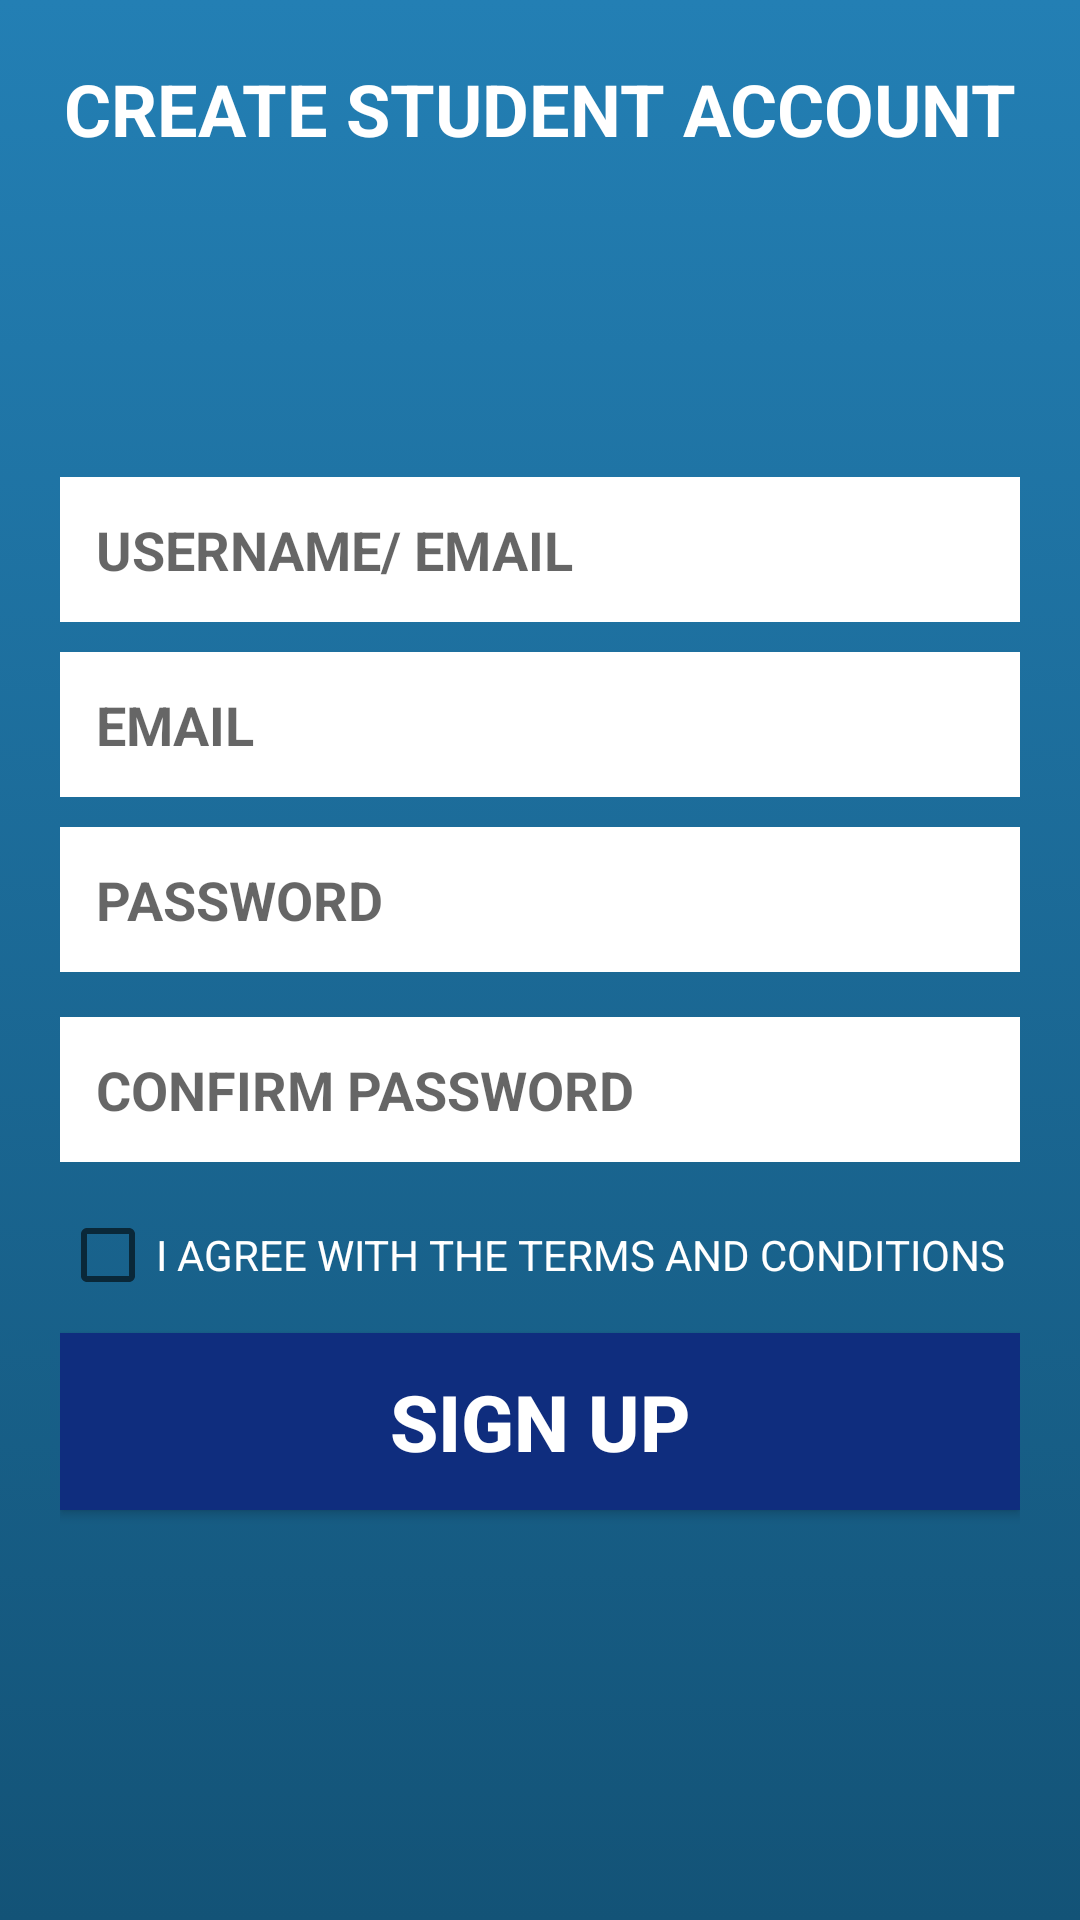

This screen was rendered from an Android layout file. Write that file and the resources it references.
<!-- AndroidManifest.xml: application theme AppTheme.NoActionBar -->
<!-- res/layout/activity_signup.xml -->
<?xml version="1.0" encoding="utf-8"?>
<LinearLayout xmlns:android="http://schemas.android.com/apk/res/android"
    xmlns:app="http://schemas.android.com/apk/res-auto"
    xmlns:tools="http://schemas.android.com/tools"
    android:layout_width="match_parent"
    android:layout_height="match_parent"
    tools:context=".Student.ui.StudentSignUpActivity"
    android:orientation="vertical"
    android:background="@drawable/bg_blue"
    android:padding="20dp">

    <TextView
        android:layout_width="match_parent"
        android:layout_height="wrap_content"
        android:textStyle="bold"
        android:textSize="24dp"
        android:textColor="@color/titleWhite"
        android:text="@string/create_student_account"
        android:gravity="center" />

    <LinearLayout
        android:layout_width="match_parent"
        android:layout_height="match_parent"
        android:gravity="center"
        android:orientation="vertical">

        <EditText
            android:id="@+id/editUsername"
            android:layout_width="match_parent"
            android:layout_height="wrap_content"
            android:background="@color/bwhite"
            android:hint="@string/username_email"
            android:inputType="textPersonName"
            android:textStyle="bold"
            android:textColor="@color/blue2"
            android:layout_marginBottom="10dp"
            android:imeOptions="actionNext"
            android:lines="1"
            android:padding="12dp" />

        <EditText
            android:id="@+id/editEmail"
            android:layout_width="match_parent"
            android:layout_height="wrap_content"
            android:background="@color/bwhite"
            android:hint="@string/email"
            android:inputType="textEmailAddress"
            android:lines="1"
            android:textStyle="bold"
            android:textColor="@color/blue2"
            android:layout_marginBottom="10dp"
            android:imeOptions="actionNext"
            android:padding="12dp" />

        <EditText
            android:id="@+id/editPassword"
            android:layout_width="match_parent"
            android:layout_height="wrap_content"
            android:background="@color/bwhite"
            android:hint="@string/password"
            android:textStyle="bold"
            android:inputType="textPassword"
            android:textColor="@color/blue2"
            android:layout_marginBottom="15dp"
            android:padding="12dp" />

        <EditText
            android:id="@+id/editConfirmPassword"
            android:layout_width="match_parent"
            android:layout_height="wrap_content"
            android:background="@color/bwhite"
            android:hint="@string/confirm_password"
            android:textStyle="bold"
            android:inputType="textPassword"
            android:textColor="@color/blue2"
            android:layout_marginBottom="15dp"
            android:padding="12dp" />

        <CheckBox
            android:layout_width="match_parent"
            android:layout_height="wrap_content"
            android:text="@string/i_agree_with_the_terms_and_conditions"
            android:textColor="@color/white"
            android:layout_marginBottom="10dp" />

        <Button
            android:id="@+id/btnSignUp"
            android:onClick="xml_student_info"
            android:layout_width="match_parent"
            android:layout_height="wrap_content"
            android:background="@color/colorPrimaryDark"
            android:text="@string/sign_up"
            android:textSize="26dp"
            android:textStyle="bold"
            android:textColor="@color/titleWhite"
            android:layout_marginBottom="10dp"
            android:padding="12dp" />
    </LinearLayout>

</LinearLayout>
<!-- resources referenced by this layout -->
<resources>
  <color name="blue2">#ED416CAB</color>
  <color name="bwhite">#fff</color>
  <color name="colorPrimaryDark">#0F2D7E</color>
  <color name="titleWhite">#fff</color>
  <color name="white">#fff</color>
  <!-- drawable bg_blue (drawable) -->
  <?xml version="1.0" encoding="utf-8"?>
  <selector xmlns:android="http://schemas.android.com/apk/res/android">
  
      <item>
          <shape android:shape="rectangle">
              <gradient android:angle="90"
                  android:endColor="@color/blue"
                  android:startColor="@color/blueDark"
                  />
          </shape>
      </item>
  </selector>
  <string name="confirm_password">CONFIRM PASSWORD</string>
  <string name="create_student_account">CREATE STUDENT ACCOUNT</string>
  <string name="email">EMAIL</string>
  <string name="i_agree_with_the_terms_and_conditions">I AGREE WITH THE TERMS AND CONDITIONS</string>
  <string name="password">PASSWORD</string>
  <string name="sign_up">SIGN UP</string>
  <string name="username_email">USERNAME/ EMAIL</string>
  <style name="AppTheme.NoActionBar">
          <item name="windowActionBar">false</item>
          <item name="windowNoTitle">true</item>
          <item name="android:windowFullscreen">false</item>
      </style>
  <color name="blue">#237FB4</color>
  <color name="blueDark">#135377</color>
</resources>
